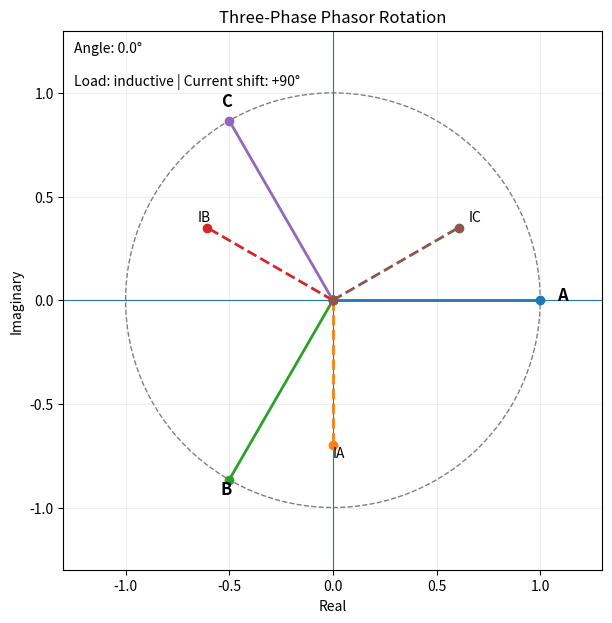

Recreate this plot in Python.
import numpy as np
import matplotlib.pyplot as plt
from matplotlib.animation import FuncAnimation

PHASES = {"A": 0, "B": -2 * np.pi / 3, "C": 2 * np.pi / 3}
AMPLITUDE = 1.0
CURRENT_AMPLITUDE = 0.7
LOAD_TYPE = "inductive"
LOAD_ANGLES = {
    "resistive": 0,
    "inductive": 90,
    "capacitive": -90,
}
STEP = np.pi / 50

CURRENT_LAG = np.deg2rad(LOAD_ANGLES[LOAD_TYPE])

fig, ax = plt.subplots(figsize=(7, 7))
ax.set_aspect("equal")
ax.set_xlim(-1.3, 1.3)
ax.set_ylim(-1.3, 1.3)
ax.axhline(0, linewidth=0.8)
ax.axvline(0, linewidth=0.8)
ax.grid(True, alpha=0.2)
ax.set_xlabel("Real")
ax.set_ylabel("Imaginary")
ax.set_title("Three-Phase Phasor Rotation")

circle = plt.Circle((0, 0), AMPLITUDE, fill=False, linestyle="--", alpha=0.5)
ax.add_patch(circle)

voltage_vectors = {}
current_vectors = {}
voltage_labels = {}
current_labels = {}

for phase in PHASES:
    voltage_vector, = ax.plot([], [], linewidth=2, marker="o")
    current_vector, = ax.plot([], [], linewidth=2, linestyle="--", marker="o")

    voltage_label = ax.text(0, 0, phase, fontsize=12, fontweight="bold")
    current_label = ax.text(0, 0, f"I{phase}", fontsize=10)

    voltage_vectors[phase] = voltage_vector
    current_vectors[phase] = current_vector
    voltage_labels[phase] = voltage_label
    current_labels[phase] = current_label

angle_text = ax.text(0.02, 0.98, "", transform=ax.transAxes, verticalalignment="top")
load_text = ax.text(0.02, 0.92, "", transform=ax.transAxes, verticalalignment="top")


def update(frame):
    angle = frame * STEP

    for phase, phase_shift in PHASES.items():
        voltage_theta = angle + phase_shift
        current_theta = voltage_theta - CURRENT_LAG

        voltage_x = AMPLITUDE * np.cos(voltage_theta)
        voltage_y = AMPLITUDE * np.sin(voltage_theta)
        current_x = CURRENT_AMPLITUDE * np.cos(current_theta)
        current_y = CURRENT_AMPLITUDE * np.sin(current_theta)

        voltage_vectors[phase].set_data([0, voltage_x], [0, voltage_y])
        current_vectors[phase].set_data([0, current_x], [0, current_y])

        voltage_labels[phase].set_position((voltage_x * 1.08, voltage_y * 1.08))
        current_labels[phase].set_position((current_x * 1.08, current_y * 1.08))

    angle_text.set_text(f"Angle: {np.degrees(angle) % 360:.1f}°")
    load_text.set_text(
        f"Load: {LOAD_TYPE} | Current shift: {LOAD_ANGLES[LOAD_TYPE]:+.0f}°"
    )

    return (
        *voltage_vectors.values(),
        *current_vectors.values(),
        *voltage_labels.values(),
        *current_labels.values(),
        angle_text,
        load_text,
    )


animation = FuncAnimation(fig, update, frames=360, interval=35, blit=True)
plt.show()


if __name__ == "__main__":
    pass
